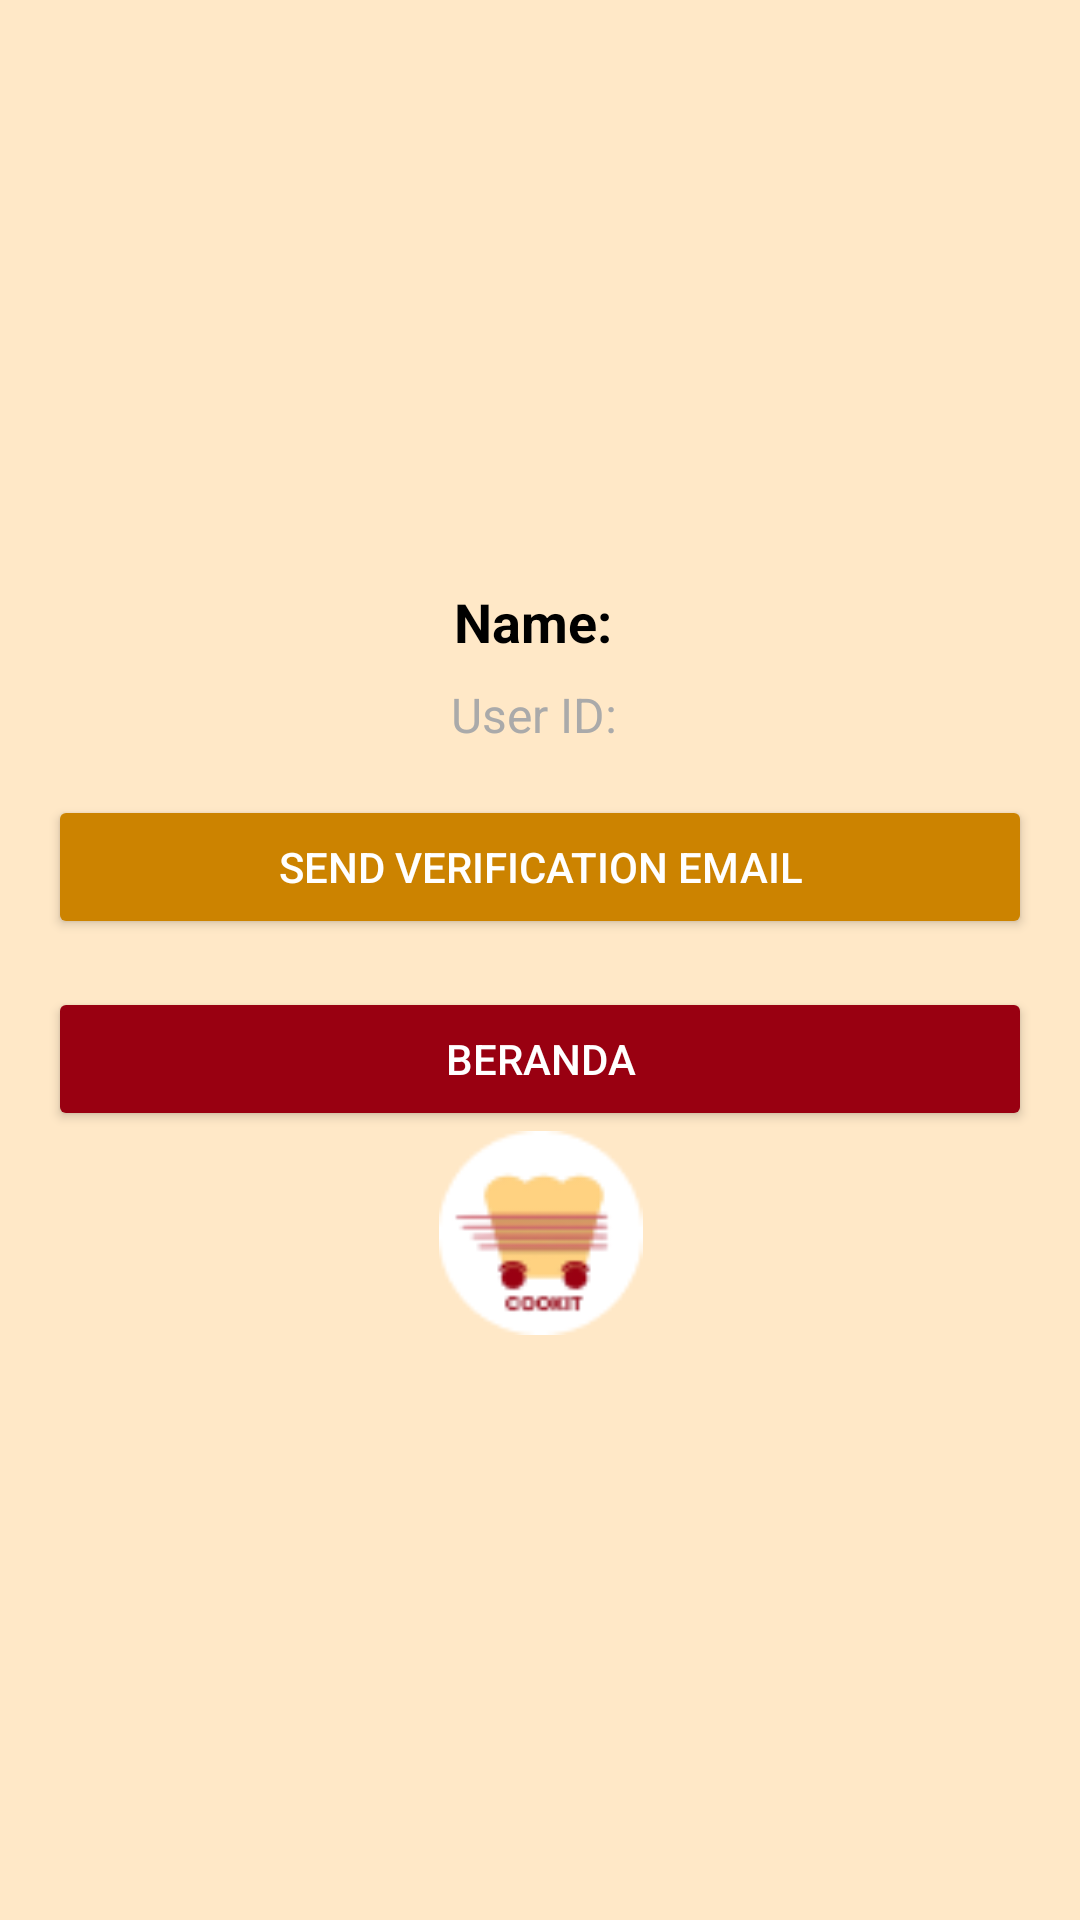

Here is an Android app screen rendered from its layout file. Give the layout XML and the strings, colors and styles it references.
<!-- AndroidManifest.xml: application theme Theme.COOKIT -->
<!-- res/layout/activity_main.xml -->
<?xml version="1.0" encoding="utf-8"?>
<LinearLayout

    xmlns:android="http://schemas.android.com/apk/res/android"
    xmlns:app="http://schemas.android.com/apk/res-auto"
    android:layout_width="match_parent"
    android:layout_height="match_parent"
    android:orientation="vertical"
    android:padding="16dp"
    android:gravity="center"
    android:background="@color/white">

    <TextView
        android:id="@+id/tvName"
        android:layout_width="wrap_content"
        android:layout_height="wrap_content"
        android:text="Name: "
        android:textSize="18sp"
        android:textStyle="bold"
        android:layout_marginBottom="8dp"
        android:textColor="@android:color/black" />

    <TextView
        android:id="@+id/tvUserId"
        android:layout_width="wrap_content"
        android:layout_height="wrap_content"
        android:text="User ID: "
        android:textSize="16sp"
        android:layout_marginBottom="16dp"
        android:textColor="@android:color/darker_gray" />

    <Button
        android:id="@+id/btnEmailVerify"
        android:layout_width="match_parent"
        android:layout_height="wrap_content"
        android:text="Send Verification Email"
        android:backgroundTint="@color/blue"
        android:textColor="@android:color/white"
        android:layout_marginBottom="16dp" />

    <Button
        android:id="@+id/btnSignOut"
        android:layout_width="match_parent"
        android:layout_height="wrap_content"
        android:text="Beranda"
        android:backgroundTint="@color/red"
        android:textColor="@android:color/white" />

    <ImageView
        android:id="@+id/imageView35"
        android:layout_width="383dp"
        android:layout_height="68dp"
        app:srcCompat="@drawable/logo" />
</LinearLayout>
<!-- resources referenced by this layout -->
<resources>
  <color name="blue">#CC8300</color>
  <color name="red">#990011</color>
  <color name="white">#FFE8C7</color>
  <!-- drawable logo: png bitmap (drawable, 2810 bytes) -->
  <style name="Theme.COOKIT" parent="Base.Theme.COOKIT" />
  <style name="Base.Theme.COOKIT" parent="Theme.Material3.DayNight.NoActionBar">
          
          
      </style>
</resources>
